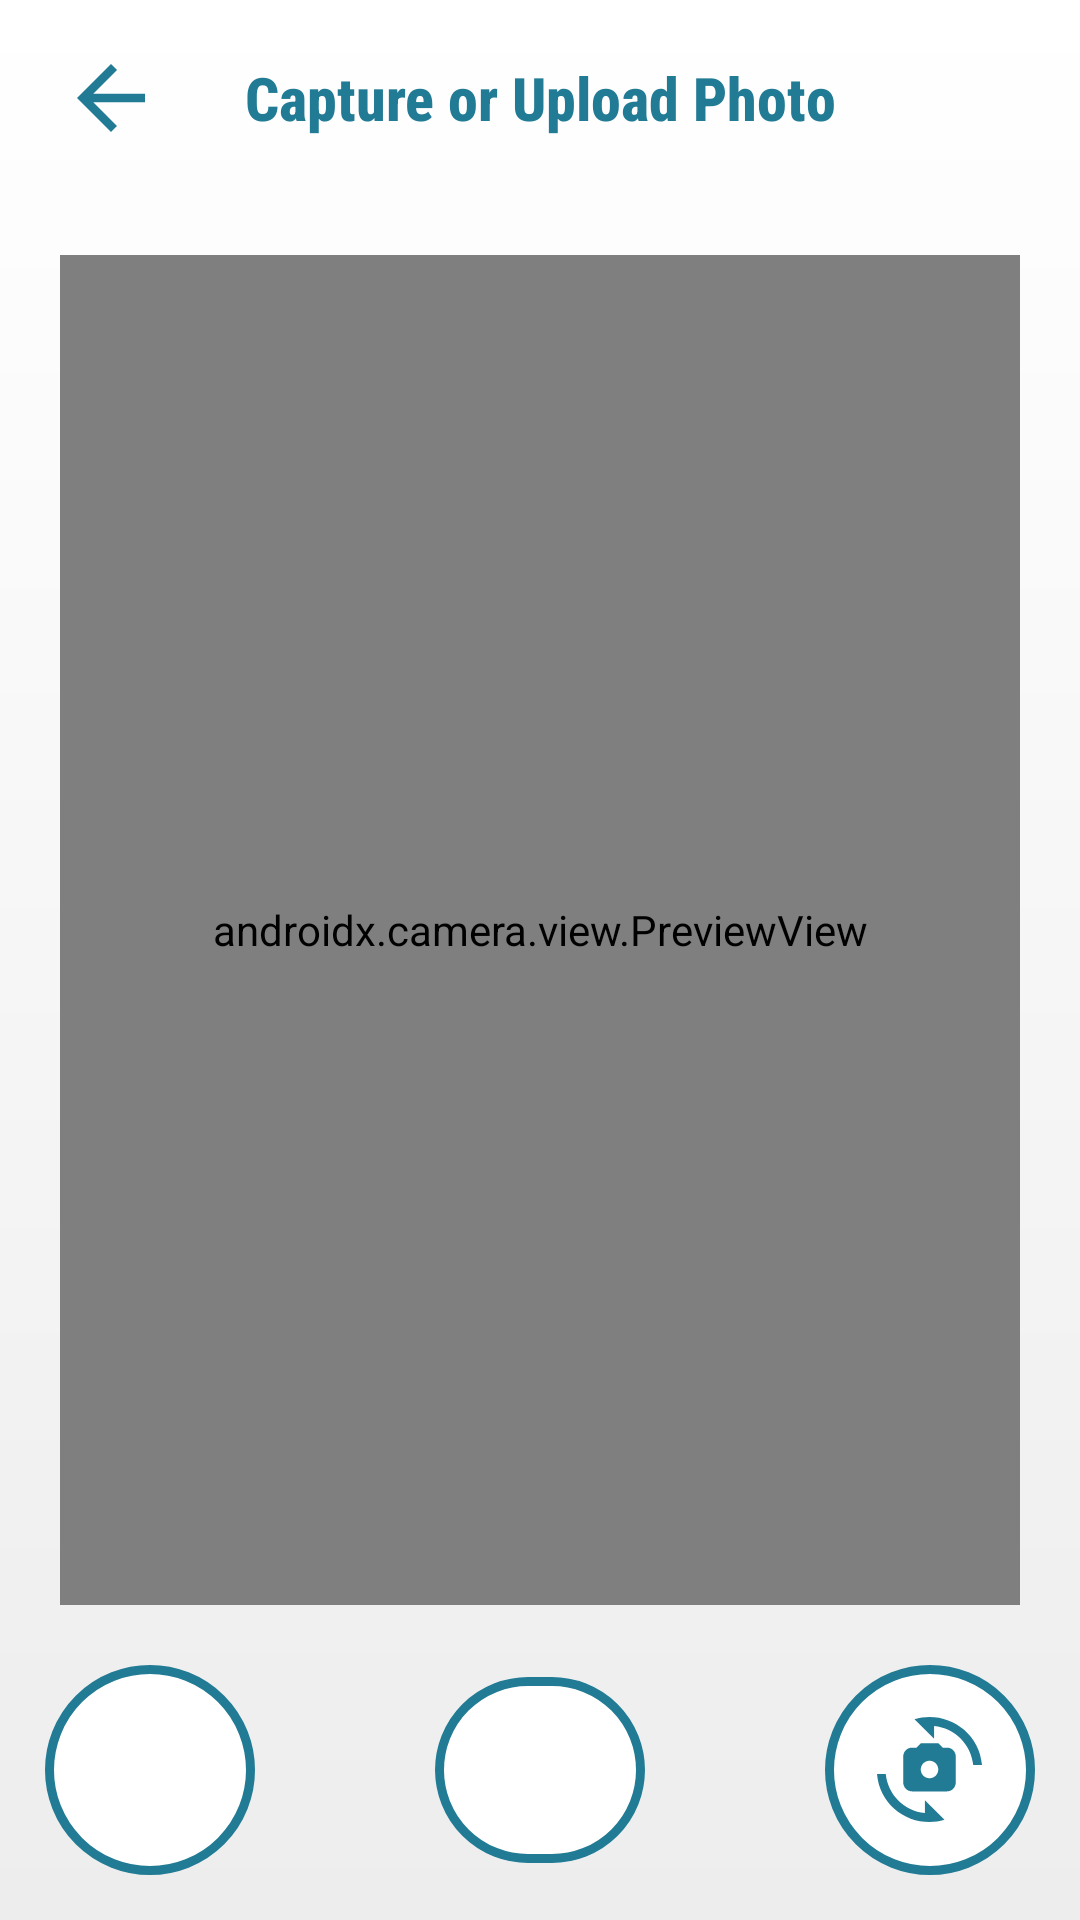

Here is an Android app screen rendered from its layout file. Give the layout XML and the strings, colors and styles it references.
<!-- AndroidManifest.xml: application theme Theme.SkinCure -->
<!-- res/layout/fragment_camera.xml -->
<?xml version="1.0" encoding="utf-8"?>
<androidx.constraintlayout.widget.ConstraintLayout xmlns:android="http://schemas.android.com/apk/res/android"
    xmlns:app="http://schemas.android.com/apk/res-auto"
    xmlns:tools="http://schemas.android.com/tools"
    android:layout_width="match_parent"
    android:layout_height="match_parent"
    android:background="?attr/background"
    tools:context=".ui.camera.CameraFragment">

    <androidx.constraintlayout.widget.ConstraintLayout
        android:id="@+id/toolbar_layout"
        android:layout_width="0dp"
        android:layout_height="65dp"
        app:layout_constraintEnd_toEndOf="parent"
        app:layout_constraintHorizontal_bias="0.5"
        app:layout_constraintStart_toStartOf="parent"
        app:layout_constraintTop_toTopOf="parent">

        <ImageButton
            android:id="@+id/back_button"
            android:layout_width="wrap_content"
            android:layout_height="wrap_content"
            android:layout_marginStart="20dp"
            android:background="@drawable/background_transparent"
            android:src="@drawable/ic_back"
            app:layout_constraintBottom_toBottomOf="parent"
            app:layout_constraintLeft_toLeftOf="parent"
            app:layout_constraintTop_toTopOf="parent"
            app:layout_constraintVertical_bias="0.5"
            app:tint="@color/primary"/>

        <com.google.android.material.textview.MaterialTextView
            android:layout_width="wrap_content"
            android:layout_height="wrap_content"
            android:fontFamily="sans-serif-condensed-medium"
            android:textSize="20sp"
            android:textColor="@color/primary"
            android:text="@string/camera_tittle"
            android:textStyle="bold"
            app:layout_constraintBottom_toBottomOf="parent"
            app:layout_constraintEnd_toEndOf="parent"
            app:layout_constraintHorizontal_bias="0.5"
            app:layout_constraintStart_toStartOf="parent"
            app:layout_constraintTop_toTopOf="parent"
            app:layout_constraintVertical_bias="0.5" />
    </androidx.constraintlayout.widget.ConstraintLayout>

    <androidx.camera.view.PreviewView
        android:id="@+id/view_finder"
        android:layout_width="0dp"
        android:layout_height="0dp"
        android:layout_margin="20dp"
        android:clipToOutline="true"
        app:layout_constraintBottom_toTopOf="@id/capture_button"
        app:layout_constraintEnd_toEndOf="parent"
        app:layout_constraintHorizontal_bias="0.5"
        app:layout_constraintStart_toStartOf="parent"
        app:layout_constraintTop_toBottomOf="@id/toolbar_layout" />

        <FrameLayout
            android:id="@+id/gallery_layout"
            android:layout_width="70dp"
            android:layout_height="70dp"
            android:layout_margin="15dp"
            app:layout_constraintBottom_toBottomOf="parent"
            app:layout_constraintStart_toStartOf="parent">

            <View
                android:layout_width="match_parent"
                android:layout_height="match_parent"
                android:background="@drawable/stroke_background" />

            <ImageView
                android:layout_width="35dp"
                android:layout_height="35dp"
                android:layout_gravity="center"
                android:src="@drawable/ic_gallery" />
        </FrameLayout>


        <com.google.android.material.button.MaterialButton
            android:id="@+id/capture_button"
            android:layout_width="70dp"
            android:layout_height="70dp"
            android:layout_margin="15dp"
            android:backgroundTint="@color/white"
            app:layout_constraintBottom_toBottomOf="parent"
            app:layout_constraintEnd_toEndOf="parent"
            app:layout_constraintHorizontal_bias="0.5"
            app:layout_constraintStart_toStartOf="parent"
            app:strokeColor="@color/primary"
            app:strokeWidth="3dp" />

        <FrameLayout
            android:id="@+id/switch_layout"
            android:layout_width="70dp"
            android:layout_height="70dp"
            android:layout_margin="15dp"
            app:layout_constraintBottom_toBottomOf="parent"
            app:layout_constraintEnd_toEndOf="parent">

            <View
                android:layout_width="match_parent"
                android:layout_height="match_parent"
                android:background="@drawable/stroke_background" />

            <ImageView
                android:layout_width="35dp"
                android:layout_height="35dp"
                android:layout_gravity="center"
                android:src="@drawable/ic_cameraswitch" />
        </FrameLayout>

</androidx.constraintlayout.widget.ConstraintLayout>
<!-- resources referenced by this layout -->
<resources>
  <color name="primary">#227B94</color>
  <color name="white">#FFFFFFFF</color>
  <!-- drawable ic_back (drawable) -->
  <vector xmlns:android="http://schemas.android.com/apk/res/android" android:autoMirrored="true" android:height="34dp" android:tint="@color/white" android:viewportHeight="24" android:viewportWidth="24" android:width="34dp">
        
      <path android:fillColor="@android:color/white" android:pathData="M20,11H7.83l5.59,-5.59L12,4l-8,8 8,8 1.41,-1.41L7.83,13H20v-2z"/>
      
  </vector>
  <!-- drawable ic_cameraswitch (drawable) -->
  <vector xmlns:android="http://schemas.android.com/apk/res/android" android:height="32dp" android:tint="#227B94" android:viewportHeight="24" android:viewportWidth="24" android:width="32dp">
        
      <path android:fillColor="@android:color/white" android:pathData="M16,7h-1l-1,-1h-4L9,7H8C6.9,7 6,7.9 6,9v6c0,1.1 0.9,2 2,2h8c1.1,0 2,-0.9 2,-2V9C18,7.9 17.1,7 16,7zM12,14c-1.1,0 -2,-0.9 -2,-2c0,-1.1 0.9,-2 2,-2s2,0.9 2,2C14,13.1 13.1,14 12,14z"/>
        
      <path android:fillColor="@android:color/white" android:pathData="M8.57,0.51l4.48,4.48V2.04c4.72,0.47 8.48,4.23 8.95,8.95c0,0 2,0 2,0C23.34,3.02 15.49,-1.59 8.57,0.51z"/>
        
      <path android:fillColor="@android:color/white" android:pathData="M10.95,21.96C6.23,21.49 2.47,17.73 2,13.01c0,0 -2,0 -2,0c0.66,7.97 8.51,12.58 15.43,10.48l-4.48,-4.48V21.96z"/>
      
  </vector>
  <!-- drawable stroke_background (drawable) -->
  <?xml version="1.0" encoding="utf-8"?>
  <shape xmlns:android="http://schemas.android.com/apk/res/android">
      <solid android:color="@android:color/white" />
      <stroke
          android:width="3dp"
          android:color="@color/primary" />
      <corners android:radius="50dp" />
  </shape>
  <string name="camera_tittle">Capture or Upload Photo</string>
  <style name="Theme.SkinCure" parent="Base.Theme.SkinCure">
  
      </style>
  <style name="Base.Theme.SkinCure" parent="Theme.Material3.DayNight.NoActionBar">
          <item name="android:textColor">@color/black</item>
          <item name="cardBackgroundColor">@color/bg_card_light</item>
          <item name="strokeColor">@color/black</item>
          <item name="background">@drawable/background_gradient_light</item>
          <item name="android:statusBarColor">@color/primary</item>
          <item name="colorSurface">@color/primary</item>
          
          
      </style>
  <color name="black">#FF000000</color>
  <color name="bg_card_light">#FFFBFB</color>
  <!-- drawable background_gradient_light (drawable) -->
  <?xml version="1.0" encoding="utf-8"?>
  <shape>
      <gradient xmlns:android="http://schemas.android.com/apk/res/android"
          android:angle="40"
          android:startColor="#FFFFFF"
          android:endColor="#EDEDED"
          android:type="linear"/>
  </shape>
</resources>
